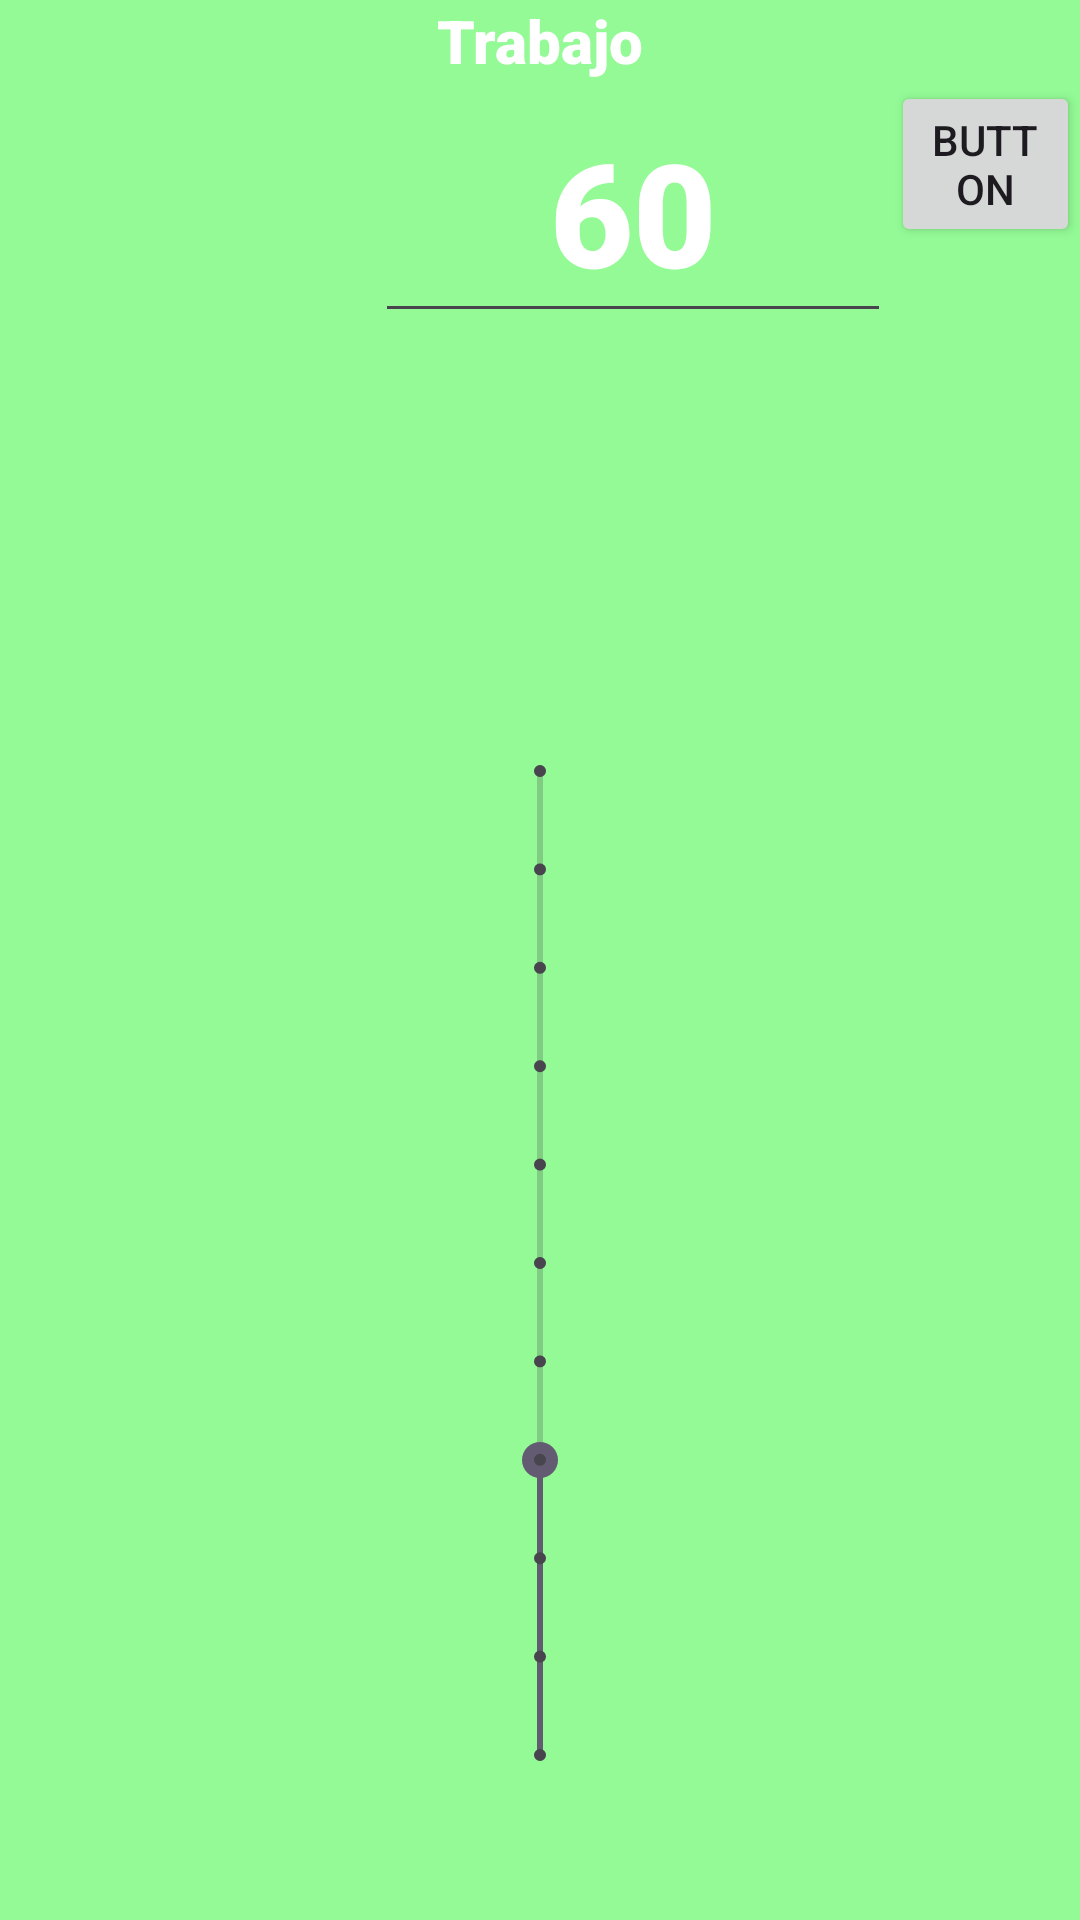

Produce the Android XML layout that renders to this screen, including the resource entries it uses.
<!-- AndroidManifest.xml: application theme Theme.ProyectoIntervalTimer -->
<!-- res/layout/seleccion_tiempo.xml -->
<?xml version="1.0" encoding="utf-8"?>
<androidx.constraintlayout.widget.ConstraintLayout xmlns:android="http://schemas.android.com/apk/res/android"
    xmlns:app="http://schemas.android.com/apk/res-auto"
    xmlns:tools="http://schemas.android.com/tools"
    android:layout_width="match_parent"
    android:layout_height="wrap_content"
    android:background="#93FA96"
    tools:context=".MainActivity">

    <LinearLayout
        android:layout_width="match_parent"
        android:layout_height="wrap_content"
        android:orientation="vertical"
        app:layout_constraintBottom_toBottomOf="parent"
        app:layout_constraintStart_toStartOf="parent">

        <LinearLayout
            android:layout_width="match_parent"
            android:layout_height="wrap_content"
            android:orientation="vertical">

            <TextView
                android:id="@+id/textView"
                android:layout_width="match_parent"
                android:layout_height="wrap_content"
                android:fontFamily="sans-serif-black"
                android:text="Trabajo"
                android:textAlignment="center"
                android:textColor="#FFFFFF"
                android:textSize="20sp" />
        </LinearLayout>

        <LinearLayout
            android:layout_width="match_parent"
            android:layout_height="84dp"
            android:orientation="horizontal">

            <LinearLayout
                android:layout_width="125dp"
                android:layout_height="match_parent"
                android:orientation="vertical"></LinearLayout>

            <LinearLayout
                android:layout_width="172dp"
                android:layout_height="match_parent"
                android:layout_gravity="center"
                android:orientation="vertical">

                <EditText
                    android:id="@+id/editTextTrabajo"
                    android:layout_width="match_parent"
                    android:layout_height="match_parent"
                    android:layout_gravity="center_horizontal"
                    android:fontFamily="sans-serif-black"
                    android:gravity="center_horizontal|center_vertical"
                    android:text="60"
                    android:textColor="#FFFFFF"
                    android:textSize="48sp" />
            </LinearLayout>

            <LinearLayout
                android:layout_width="match_parent"
                android:layout_height="match_parent"
                android:orientation="vertical">

                <Button
                    android:id="@+id/button2"
                    android:layout_width="wrap_content"
                    android:layout_height="wrap_content"
                    android:layout_gravity="left|center_vertical"
                    android:text="Button" />
            </LinearLayout>
        </LinearLayout>

        <LinearLayout
            android:layout_width="match_parent"
            android:layout_height="620dp"
            android:orientation="vertical">

            <SeekBar
                android:id="@+id/seekBarTrabajo"
                style="@style/Widget.AppCompat.SeekBar.Discrete"
                android:layout_width="match_parent"
                android:layout_height="620dp"
                android:max="10"
                android:progress="3"
                android:rotation="270"

                />

        </LinearLayout>

    </LinearLayout>
</androidx.constraintlayout.widget.ConstraintLayout>
<!-- resources referenced by this layout -->
<resources>
  <style name="Theme.ProyectoIntervalTimer" parent="Base.Theme.ProyectoIntervalTimer" />
  <style name="Base.Theme.ProyectoIntervalTimer" parent="Theme.Material3.DayNight.NoActionBar">
          
          
      </style>
</resources>
